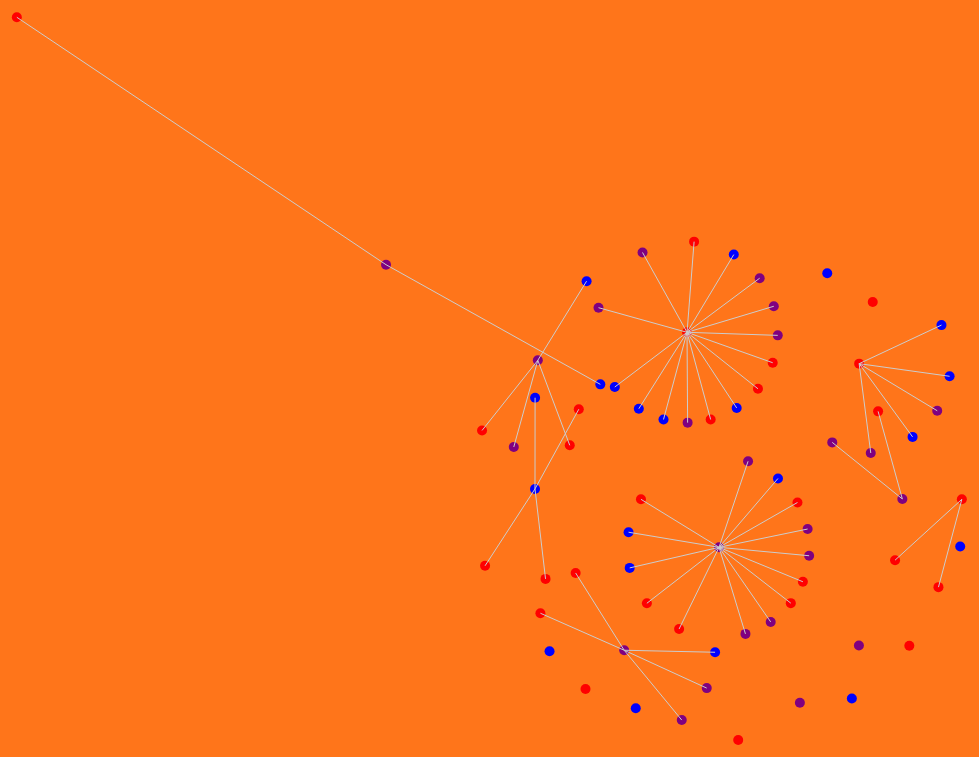
D3 v4 page, settled after 480 driven frames (8 s of simulated time); the page loaded 1 data file(s).


    $(document).ready(function () {
        var zeroLevelNodes = [],
            firstLevelLinks = [];

        var width = 2500,
            height = 1800;

        var svg = d3.select('body').append("svg").attr("id", "svg")
            .attr("width", width)
            .attr("height", height)

        d3.json("predictionThirdStep.json", function (err, graph) {

            var node = svg.selectAll(".node")
                .data(zeroLevelNodes)
                .enter().append("circle")
                .attr("class", function (d) {
                    return "node " + d.node;
                })
                .attr("r", 5)
                .attr("fill", levelColor)
                .attr("id", function (d) {
                    return d.node;
                })

            var link = svg.selectAll(".link")
                .data(firstLevelLinks)
                .enter().append("line")
                .attr("class", "link")
                .style("stroke", "white")

            var radius = 5;

            function tick() {
                node.attr("cx", function (d) {
                        return d.x = Math.max(radius, Math.min(width - radius, d.x));
                    })
                    .attr("cy", function (d) {
                        return d.y = Math.max(radius, Math.min(height - radius, d.y));
                    });
                link
                    .attr("x1", function (d) {
                        return d.source.x;
                    })
                    .attr("y1", function (d) {
                        return d.source.y;
                    })
                    .attr("x2", function (d) {
                        return d.target.x;
                    })
                    .attr("y2", function (d) {
                        return d.target.y;
                    });

            }

            function levelColor(d) {
                return d.level == 0 ? "red" : "blue"
            }

            /* ZOOM SECTION */

            var zoom_handler = d3.zoom()
                .on("zoom", zoom_actions);

            function zoom_actions() {
                svg.attr("transform", d3.event.transform)
            }

            zoom_handler(svg);

            /* ZOOM SECTION */


            /* DRAG SECTION */

            var drag_handler = d3.drag()
                .on("start", drag_start)
                .on("drag", drag_drag)
                .on("end", drag_end);

            drag_handler(node)

            function drag_start(d) {
                if (!d3.event.active) simulation.alphaTarget(0.3).restart();
                d.fx = d.x;
                d.fy = d.y;
            }

            function drag_drag(d) {
                d.fx = d3.event.x;
                d.fy = d3.event.y;
            }

            function drag_end(d) {
                if (!d3.event.active) simulation.alphaTarget(0);
                d.fx = d.x;
                d.fy = d.y;
            }

            /* DRAG SECTION */

            /* Assigns a random color to the new nodes */
            function randomCol() {
                var colors = [
                    "purple",
                    "blue",
                    "red"
                ]
                var rand = Math.random()
                if (rand <= 0.33) return colors[0]
                else if (rand > 0.33 && rand <= 0.66) return colors[1]
                else return colors[2]
            }
            var i = 0;
            /* Interval function adding nodes and links */
            d3.interval(function () {
                var node = graph[i];
                zeroLevelNodes.push({
                    "node": parseInt(node.source)
                })
                if (node.step != 0) {
                    firstLevelLinks.push({
                        "source": parseInt(node.source),
                        "target": parseInt(node.target)
                    })
                }
                restart();
                i++;
            }, 100, d3.now() + 500);

            /* Restart function that updates nodes and links arrays adding them to the network visualization */
            function restart() {

                node = node.data(zeroLevelNodes, function (d) {
                    return d.node;
                });
                node.exit().remove();
                node = node.enter().append("circle")
                    .attr("fill", randomCol)
                    .attr("r", 5)
                    .merge(node)

                link = link.data(firstLevelLinks)
                link.exit().remove()
                link = link.enter().append("line")
                    .attr("class", "link")
                    .style("stroke", "#ccc")
                    .merge(link)

                simulation.nodes(zeroLevelNodes)
                simulation.force("link", d3.forceLink(firstLevelLinks).id(function (d) {
                        return d.node;
                    }).distance(100))
                    .restart()
            }



            var simulation = d3.forceSimulation(zeroLevelNodes)
                .force('charge', d3.forceManyBody().strength(-100))
                .force('center', d3.forceCenter(width / 2, height / 2))
                .force('link', d3.forceLink(firstLevelLinks).id(function (d) {
                    return d.node;
                }))
                .force("x", d3.forceX())
                .force("y", d3.forceY())
                .alphaTarget(1)
                .on("tick", tick)

            restart();

        });
    })


### data: predictionThirdStep.json
[
 {
  "source": "549996",
  "target": "-1",
  "step": "0"
 },
 {
  "source": "113085",
  "target": "-1",
  "step": "0"
 },
 {
  "source": "266360",
  "target": "-1",
  "step": "0"
 },
 {
  "source": "304497",
  "target": "-1",
  "step": "0"
 },
 {
  "source": "302818",
  "target": "-1",
  "step": "0"
 },
 {
  "source": "176734",
  "target": "-1",
  "step": "0"
 },
 {
  "source": "246887",
  "target": "-1",
  "step": "0"
 },
 {
  "source": "331806",
  "target": "-1",
  "step": "0"
 },
 "... 28,975 more items"
]